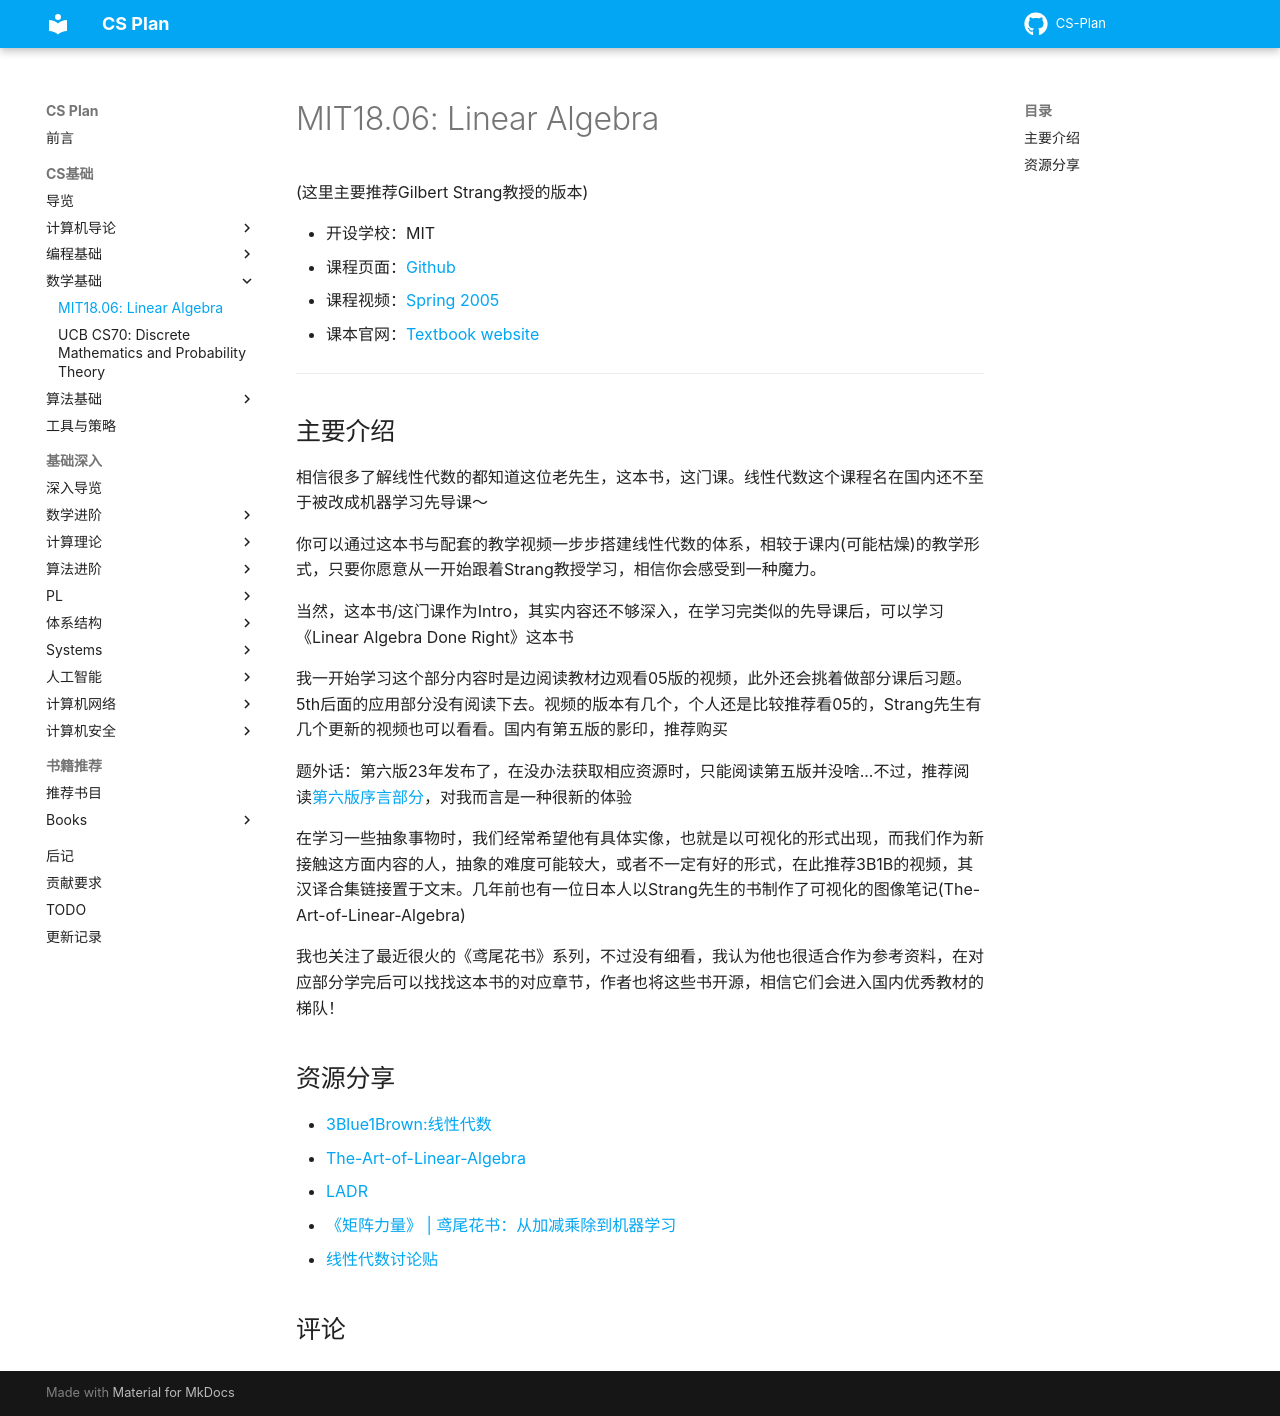

repository: MingLLuo/CS-Plan · page: CS基础/课程推荐/数学基础/MITGSLA/index.html · generator: mkdocs

# MIT18.06: Linear Algebra

(这里主要推荐Gilbert Strang教授的版本)

- 开设学校：MIT
- 课程页面：[Github](https://github.com/mitmath/1806)
- 课程视频：[Spring 2005](https://youtu.be/J7DzL2_Na80)
- 课本官网：[Textbook website](https://math.mit.edu/~gs/linearalgebra/)

---

## 主要介绍

相信很多了解线性代数的都知道这位老先生，这本书，这门课。线性代数这个课程名在国内还不至于被改成机器学习先导课～

你可以通过这本书与配套的教学视频一步步搭建线性代数的体系，相较于课内(可能枯燥)的教学形式，只要你愿意从一开始跟着Strang教授学习，相信你会感受到一种魔力。

当然，这本书/这门课作为Intro，其实内容还不够深入，在学习完类似的先导课后，可以学习《Linear Algebra Done Right》这本书

我一开始学习这个部分内容时是边阅读教材边观看05版的视频，此外还会挑着做部分课后习题。5th后面的应用部分没有阅读下去。视频的版本有几个，个人还是比较推荐看05的，Strang先生有几个更新的视频也可以看看。国内有第五版的影印，推荐购买

题外话：第六版23年发布了，在没办法获取相应资源时，只能阅读第五版并没啥...不过，推荐阅读[第六版序言部分](https://math.mit.edu/~gs/linearalgebra/ila6/indexila6.html)，对我而言是一种很新的体验

在学习一些抽象事物时，我们经常希望他有具体实像，也就是以可视化的形式出现，而我们作为新接触这方面内容的人，抽象的难度可能较大，或者不一定有好的形式，在此推荐3B1B的视频，其汉译合集链接置于文末。几年前也有一位日本人以Strang先生的书制作了可视化的图像笔记(The-Art-of-Linear-Algebra)

我也关注了最近很火的《鸢尾花书》系列，不过没有细看，我认为他也很适合作为参考资料，在对应部分学完后可以找找这本书的对应章节，作者也将这些书开源，相信它们会进入国内优秀教材的梯队！

## 资源分享

- [3Blue1Brown:线性代数](https://space.bilibili.com/88461692/channel/seriesdetail?sid=1528927)
- [The-Art-of-Linear-Algebra](https://github.com/kenjihiranabe/The-Art-of-Linear-Algebra)
- [LADR](https://linear.axler.net/)
- [《矩阵力量》 | 鸢尾花书：从加减乘除到机器学习](https://github.com/Visualize-ML/Book4_Power-of-Matrix)
- [线性代数讨论贴](https://0xffff.one/d/442-xian-xing-dai-shu-tao-lun-tie)
